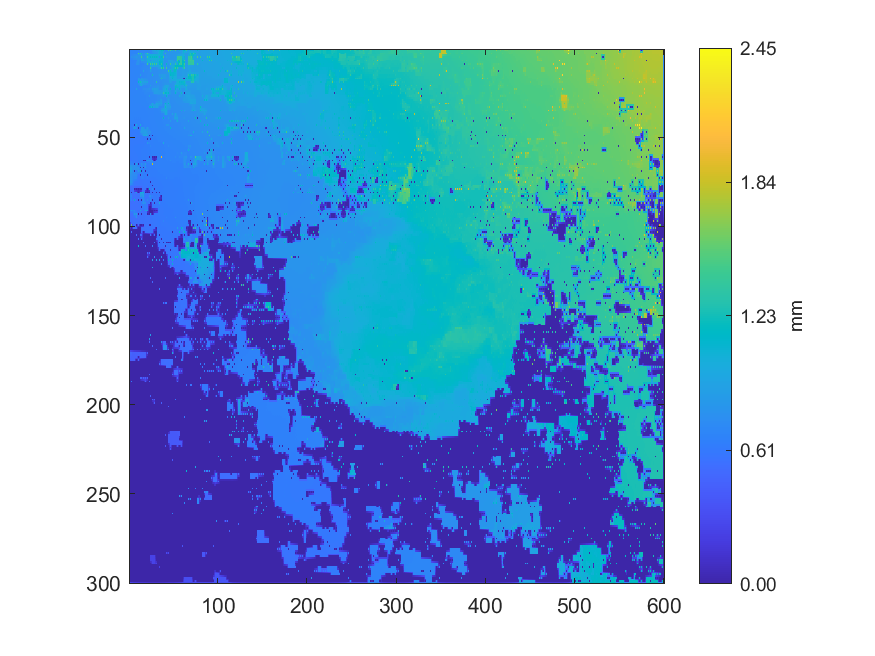

The table this chart was drawn from, first rows:
0.696203121279678, 0.695140045398192, 0.695880119395821, 0.693509251492673, 0.691852236554004, 0.692267409698091, 0.692252480035311, 0.694673024366394, 0.697110333548681, 0.700929909218191, 0.70363569641162, 0.704358565892222, 0.70572073309624, 0.705370659715771, 0.706139104206533, 0.70715832134286, 0.709730792303205, 0.709478491631213, 0.710924240819889, 0.7118130047131, 0.714153135628722, 0.715482026824248, 0.717767608689169, 0.718623511059033
0.6934, 0.6934, 0.6934, 0.6928, 0.6923, 0.6927, 0.6934, 0.6947, 0.6958, 0.702, 0.7032, 0.7039, 0.7047, 0.7049, 0.7055, 0.7064, 0.7079, 0.7087, 0.7099, 0.7112, 0.7131, 0.715, 0.7174, 0.7205
0.6908, 0.6916, 0.6915, 0.6921, 0.692, 0.6929, 0.6941, 0.6948, 0.6957, 0.7523, 1.45, 0.8927, 1.285, 0.9567, 1.099, 0.8005, 0.7544, 0.7593, 1.033, 0.9687, 1.448, 0.9452, 0.9068, 0.7906
0.6905, 0.6907, 0.7076, 0.7197, 0.731, 0.7421, 0.7524, 0.7615, 0.7696, 0.7767, 0.826, 0.8555, 0.8871, 0.9202, 0.9567, 0.8317, 0.7705, 0.7706, 0.8521, 0.9406, 1.04, 1.041, 1.041, 1.041
0.6903, 0.6902, 0.7942, 0.7474, 0.8138, 0.7603, 0.8115, 0.7757, 0.8651, 0.7905, 0.7902, 0.7876, 0.7822, 0.8684, 1.452, 0.8511, 0.7703, 0.7706, 0.771, 0.9128, 1.413, 1.042, 1.052, 1.044
0.6899, 0.6899, 0.704, 0.7163, 0.7301, 0.7427, 0.7541, 0.7648, 0.7743, 0.7907, 0.7909, 0.7878, 0.785, 0.8302, 0.9116, 0.8668, 0.8524, 0.8104, 0.8103, 0.8852, 1.021, 1.02, 1.019, 1.016
0.6769, 0.677, 0.6757, 0.6764, 0.6756, 0.6771, 0.6766, 0.6774, 0.6755, 0.7907, 0.7951, 0.7716, 0.6855, 0.7877, 0.9844, 0.8939, 0.9296, 0.8103, 0.8099, 0.8579, 1.022, 1.021, 1.022, 1.016
0.6785, 0.6783, 0.6777, 0.6778, 0.6778, 0.6789, 0.6797, 0.68, 0.734, 0.7905, 0.7914, 0.7494, 0.7152, 0.729, 0.7485, 0.7619, 0.7738, 0.785, 0.7952, 0.8308, 1.02, 1.019, 1.018, 1.018
0.6803, 0.68, 0.6786, 0.6795, 0.6787, 0.6812, 0.683, 0.683, 0.788, 0.7893, 0.7922, 0.727, 0.6891, 0.6909, 0.6904, 0.6923, 0.6898, 0.7197, 0.7185, 0.7969, 1.438, 0.8178, 0.7199, 0.9254
0.6829, 0.6825, 0.6822, 0.6824, 0.6831, 0.6838, 0.6851, 0.6858, 0.6877, 0.6887, 0.6892, 0.6898, 0.6902, 0.6932, 0.6974, 0.6994, 0.7114, 0.7208, 0.7208, 0.7217, 0.7223, 0.7225, 0.7219, 0.8899
0.6858, 0.6851, 0.6849, 0.6852, 0.6857, 0.6863, 0.687, 0.6877, 0.6884, 0.6893, 0.689, 0.69, 0.6887, 0.6945, 0.7034, 0.7014, 0.7233, 0.7219, 0.722, 0.722, 0.7225, 0.7233, 0.7231, 0.8564
0.6874, 0.6868, 0.6868, 0.6867, 0.6874, 0.6875, 0.6884, 0.6888, 0.6898, 0.6905, 0.6913, 0.6922, 0.6945, 0.6961, 0.6992, 0.7016, 0.7223, 0.7213, 0.7213, 0.7219, 0.7228, 0.7252, 0.7265, 0.8248
0.6894, 0.6883, 0.688, 0.6881, 0.6885, 0.6887, 0.6891, 0.6899, 0.6909, 0.6918, 0.6931, 0.6937, 0.6955, 0.6968, 0.6985, 0.7026, 0.9157, 0.7197, 0.7198, 0.7216, 0.7217, 0.728, 0.7302, 0.799
0.6888, 0.6882, 0.6883, 0.6878, 0.6884, 0.6881, 0.689, 0.6896, 0.6911, 0.692, 0.6933, 0.6939, 0.6955, 0.6973, 0.7001, 0.7047, 0.7147, 0.718, 0.72, 0.723, 0.7253, 0.7287, 0.7309, 0.7437
0.6887, 0.6879, 0.6879, 0.6874, 0.6874, 0.6874, 0.6877, 0.689, 0.6911, 0.6923, 0.6939, 0.6937, 0.9224, 0.7012, 0.7032, 0.7077, 0.7116, 0.7178, 0.7192, 0.7251, 0.7278, 0.7305, 0.7337, 0.7419
0.6869, 0.6862, 0.686, 0.6851, 0.685, 0.6848, 0.6866, 0.6869, 0.6899, 0.6914, 0.6933, 0.6941, 0.6969, 0.7001, 0.7033, 0.7074, 0.7117, 0.7165, 0.72, 0.7245, 0.7285, 0.7317, 0.7351, 0.7397
0.6856, 0.6846, 0.6835, 0.683, 0.6809, 0.6813, 0.6791, 0.6807, 0.6795, 0.6919, 0.8507, 0.7965, 0.6976, 0.8235, 0.8875, 0.8147, 0.7612, 0.7698, 0.7784, 0.7526, 0.73, 0.7329, 0.7357, 0.7388
0.6828, 0.6823, 0.6819, 0.6808, 0.68, 0.6794, 0.6789, 0.6791, 0.6784, 0.6917, 0.8593, 0.8655, 0.8717, 0.8772, 0.8821, 0.8577, 0.8428, 0.8273, 0.8076, 0.7886, 0.7734, 0.734, 0.7354, 0.7379
0.6803, 0.6806, 0.6797, 0.6795, 0.677, 0.6785, 0.6769, 0.6786, 0.6765, 0.6909, 1.153, 0.8821, 1.222, 0.966, 0.975, 0.8823, 0.9225, 0.8609, 0.9645, 0.8446, 0.9572, 0.7336, 0.7339, 0.737
0.6792, 0.6793, 0.6793, 0.6787, 0.6784, 0.6788, 0.6798, 0.6812, 0.6836, 0.6895, 0.7711, 0.8177, 0.9527, 0.9595, 0.966, 0.8641, 0.8472, 0.8313, 0.8126, 0.7933, 0.7734, 0.7325, 0.7347, 0.7373
0.6778, 0.6787, 0.6782, 0.6788, 0.6769, 0.6799, 0.6808, 0.6832, 0.6857, 0.6878, 0.6878, 0.779, 0.9418, 0.9527, 1.032, 0.8012, 0.712, 0.7133, 0.7144, 0.7178, 0.7197, 0.729, 0.7266, 0.7383
0.6773, 0.6784, 0.6795, 0.6797, 0.6803, 0.6811, 0.6826, 0.6839, 0.686, 0.6879, 0.6887, 0.6962, 0.6976, 0.7008, 0.7034, 0.7065, 0.7123, 0.713, 0.7145, 0.7176, 0.7221, 0.728, 0.7334, 0.7388
0.6754, 0.6789, 0.68, 0.6814, 0.6813, 0.6829, 0.6828, 0.6847, 0.9259, 0.6893, 0.69, 0.6927, 0.6945, 0.6956, 0.6967, 0.7058, 0.7621, 0.7499, 0.7637, 0.7481, 0.7772, 0.7535, 0.8258, 0.7415
0.6809, 0.6809, 0.6821, 0.6824, 0.6836, 0.684, 0.6855, 0.6863, 0.6883, 0.6897, 0.6914, 0.6927, 0.6944, 0.6951, 0.6962, 0.7003, 0.7051, 0.7112, 0.7266, 0.7281, 0.7297, 0.7315, 0.7337, 0.7363
0.6808, 0.6825, 0.6833, 0.6844, 0.6837, 0.6861, 0.6861, 0.688, 0.6876, 0.6907, 0.6916, 0.6934, 0.6937, 0.6953, 0.6959, 0.6966, 0.6972, 0.7099, 0.7251, 0.7195, 0.7141, 0.7134, 0.7148, 0.7167
0.6836, 0.684, 0.6852, 0.6854, 0.6867, 0.687, 0.6887, 0.6886, 0.6902, 0.6907, 0.6927, 0.6928, 0.6942, 0.6943, 0.6955, 0.696, 0.6974, 0.6991, 0.7024, 0.7058, 0.7099, 0.7116, 0.714, 0.7156
0.6851, 0.6857, 0.6859, 0.6873, 0.6873, 0.6891, 0.6889, 0.6905, 0.6898, 0.6921, 0.6917, 0.6935, 0.6925, 0.6943, 0.6931, 0.6958, 0.6964, 0.6977, 0.697, 0.7051, 0.7081, 0.7095, 0.8454, 0.715
0.6861, 0.6863, 0.6875, 0.6875, 0.689, 0.6887, 0.6904, 0.6897, 0.6912, 0.6909, 0.6928, 0.6923, 0.6937, 0.6932, 0.6945, 0.6949, 0.6965, 0.697, 0.6985, 0.7015, 0.7035, 0.7038, 0.7052, 0.707
0.6865, 0.6872, 0.6877, 0.6886, 0.688, 0.6898, 0.6888, 0.6905, 0.6886, 0.6915, 0.6906, 0.6928, 0.6918, 0.6936, 0.6929, 0.6949, 0.6952, 0.6967, 0.6971, 0.6994, 0.7004, 0.7024, 0.7046, 0.7057
0.6864, 0.6865, 0.6876, 0.6874, 0.6888, 0.6882, 0.6897, 0.6887, 0.6902, 0.6895, 0.6914, 0.6905, 0.692, 0.6916, 0.6931, 0.6935, 0.6948, 0.6952, 0.6963, 0.6973, 0.6989, 0.7001, 0.7019, 0.7033
0.6857, 0.6861, 0.6861, 0.6873, 0.6868, 0.6883, 0.6868, 0.6889, 0.6872, 0.6895, 0.6885, 0.69, 0.6888, 0.6907, 0.6918, 0.6928, 0.6936, 0.6942, 0.6941, 0.6958, 0.6968, 0.6975, 0.699, 0.7002
0.6844, 0.6845, 0.6854, 0.6851, 0.6863, 0.6857, 0.6872, 0.686, 0.6872, 0.6861, 0.6875, 0.6868, 0.6881, 0.6878, 0.6898, 0.6914, 0.6921, 0.6932, 0.6938, 0.6943, 0.6946, 0.6937, 0.7572, 0.7906
0.6825, 0.6832, 0.6832, 0.6841, 0.6828, 0.685, 0.6839, 0.6853, 0.6827, 0.6846, 0.6824, 0.6848, 0.6858, 0.6838, 0.6803, 0.6791, 0.6784, 0.6796, 0.6814, 0.6843, 0.6878, 0.6895, 1.093, 0.8286
0.6806, 0.6807, 0.6816, 0.6812, 0.6824, 0.6819, 0.6834, 0.682, 0.6829, 0.6815, 0.682, 0.6809, 0.6808, 0.6799, 0.6791, 0.6781, 0.6783, 0.6787, 0.6804, 0.6826, 0.6859, 0.6864, 0.6838, 0.6824
0.678, 0.6788, 0.6783, 0.6797, 0.6788, 0.6806, 0.6794, 0.6809, 0.6788, 0.6803, 0.6783, 0.678, 0.6739, 0.6769, 0.676, 0.6773, 0.6759, 0.6778, 0.6769, 0.6802, 0.6803, 0.6807, 0.6811, 0.6822
0.6766, 0.6766, 0.677, 0.6768, 0.6777, 0.6772, 0.6784, 0.6772, 0.678, 0.6765, 0.677, 0.6753, 0.675, 0.6748, 0.6758, 0.6753, 0.6764, 0.6764, 0.6778, 0.6785, 0.6798, 0.6799, 0.6808, 0.6814
0.6748, 0.6749, 0.674, 0.6751, 0.6741, 0.6756, 0.6743, 0.6756, 0.6733, 0.6748, 0.6722, 0.6742, 0.6724, 0.6742, 0.6724, 0.6749, 0.6735, 0.6763, 0.6754, 0.6782, 0.6779, 0.6798, 0.6791, 0.6813
0.674, 0.6729, 0.6728, 0.6726, 0.6727, 0.6724, 0.6729, 0.6722, 0.6727, 0.6719, 0.6726, 0.6718, 0.6727, 0.6721, 0.6734, 0.6732, 0.6748, 0.6749, 0.6767, 0.677, 0.6788, 0.6791, 0.6806, 0.681
0.6677, 0.6704, 0.6702, 0.671, 0.6693, 0.6708, 0.6694, 0.6705, 0.6688, 0.6706, 0.6696, 0.671, 0.6694, 0.6717, 0.6707, 0.6731, 0.6725, 0.6751, 0.6748, 0.6774, 0.677, 0.6797, 0.6798, 0.6819
0.6691, 0.6701, 0.6706, 0.6708, 0.6704, 0.6701, 0.6696, 0.6683, 0.6682, 0.6681, 0.6691, 0.6688, 0.6697, 0.6698, 0.6711, 0.6713, 0.6729, 0.6736, 0.6758, 0.6764, 0.6784, 0.6788, 0.6807, 0.6813
0.6561, 0.6559, 0.6562, 0.6553, 0.6556, 0.6557, 0.6563, 0.6666, 0.6646, 0.6665, 0.6664, 0.6679, 0.667, 0.6692, 0.6688, 0.6706, 0.67, 0.6732, 0.6743, 0.6767, 0.6775, 0.6792, 0.6793, 0.6817
0.6557, 0.6555, 0.6553, 0.6543, 0.6545, 0.6552, 0.6559, 0.6659, 0.6654, 0.6651, 0.6665, 0.6668, 0.6677, 0.6681, 0.6686, 0.6691, 0.6703, 0.6716, 0.6736, 0.6751, 0.6772, 0.6776, 0.6791, 0.6798
0.6477, 0.6491, 0.6497, 0.6522, 0.653, 0.6543, 0.00418, 0.6959, 1.008, 0.6625, 0.6576, 0.6656, 0.9771, 0.6678, 0.666, 0.6683, 0.6677, 0.6706, 0.671, 0.6747, 0.676, 0.677, 0.6766, 0.6787
0.6489, 0.6497, 0.6505, 0.6517, 0.6649, 0.6851, 0.7031, 0.7203, 0.7386, 0.662, 0.6614, 0.6641, 0.6655, 0.6681, 0.6679, 0.6685, 0.6693, 0.6706, 0.6715, 0.6746, 0.6757, 0.6758, 0.6754, 0.6773
0.6325, 0.6318, 0.631, 0.634, 0.8157, 0.7352, 1.044, 0.7388, 0.7682, 0.6406, 0.004126, 0.6434, 0.6504, 0.7104, 0.8764, 0.856, 0.8599, 0.7586, 0.6608, 0.7591, 0.8749, 0.7339, 0.6709, 0.6773
0.6322, 0.6318, 0.6311, 0.6303, 0.6293, 0.628, 0.6267, 0.6257, 0.6257, 0.6271, 0.6287, 0.6384, 0.7047, 0.7245, 0.8543, 0.8519, 0.8487, 0.8458, 0.8358, 0.8236, 0.81, 0.7451, 0.737, 0.7222
0.6172, 0.617, 0.6171, 0.6173, 0.6178, 0.6183, 0.619, 0.6215, 0.6245, 0.627, 0.6301, 0.6357, 0.7673, 0.742, 0.8566, 0.8486, 0.8452, 0.8597, 0.9123, 0.8371, 0.7923, 0.7629, 0.7974, 0.7447
0.6165, 0.6166, 0.6168, 0.6171, 0.6174, 0.618, 0.6188, 0.6204, 0.6229, 0.6261, 0.6283, 0.6326, 0.6844, 0.7126, 0.7486, 0.7849, 0.8597, 0.8686, 0.8864, 0.8665, 0.8343, 0.7472, 0.7289, 0.713
0.6156, 0.6162, 0.6164, 0.6168, 0.6167, 0.6174, 0.6177, 0.6185, 0.6178, 0.6177, 0.6173, 0.6172, 0.6167, 0.6174, 0.6176, 0.7035, 0.9838, 0.9143, 1.027, 0.9051, 1.029, 0.6981, 0.004133, 0.658
0.616, 0.6164, 0.6167, 0.6169, 0.617, 0.6173, 0.6174, 0.6179, 0.6178, 0.6179, 0.6175, 0.6176, 0.6175, 0.618, 0.6187, 0.6208, 0.6242, 0.6281, 0.6322, 0.6361, 0.6394, 0.6449, 0.6458, 0.6537
0.616, 0.6166, 0.6171, 0.6172, 0.6171, 0.6174, 0.6168, 0.6178, 0.6176, 0.6181, 0.6175, 0.618, 0.6178, 0.6184, 0.6185, 0.6198, 0.6196, 0.6206, 0.6203, 0.6223, 0.003846, 0.6465, 0.6471, 0.651
0.6168, 0.6171, 0.6175, 0.6178, 0.6179, 0.6183, 0.6185, 0.6191, 0.6192, 0.6195, 0.6194, 0.6195, 0.6191, 0.6195, 0.6193, 0.6204, 0.6207, 0.6219, 0.6224, 0.6244, 0.6349, 0.6477, 0.6491, 0.6525
0.6174, 0.6176, 0.6182, 0.6182, 0.6188, 0.6192, 0.6201, 0.6203, 0.6213, 0.621, 0.6215, 0.621, 0.6204, 0.6208, 0.6192, 0.6218, 0.6211, 0.6237, 0.6232, 0.6284, 0.8476, 0.6829, 0.7252, 0.6538
0.6176, 0.6178, 0.6183, 0.6187, 0.6191, 0.6199, 0.6207, 0.6214, 0.6219, 0.6225, 0.6228, 0.6234, 0.6236, 0.6247, 0.626, 0.6266, 0.6287, 0.6295, 0.6322, 0.6323, 0.6422, 0.6447, 0.6485, 0.652
0.6176, 0.6178, 0.6188, 0.6187, 0.6196, 0.6203, 0.6221, 0.6221, 0.6235, 0.6235, 0.6252, 0.6251, 0.6271, 0.6274, 0.6302, 0.6295, 0.6307, 0.6321, 0.6353, 0.6362, 0.6398, 0.6434, 0.6441, 0.6505
0.6167, 0.6171, 0.6177, 0.6185, 0.6192, 0.6207, 0.622, 0.6229, 0.6235, 0.6246, 0.6253, 0.6266, 0.6275, 0.629, 0.6302, 0.6314, 0.6325, 0.6342, 0.6359, 0.6381, 0.6405, 0.6432, 0.6452, 0.6487
0.6154, 0.6161, 0.6171, 0.6177, 0.6191, 0.6204, 0.6236, 0.6229, 0.6248, 0.6247, 0.627, 0.6271, 0.6293, 0.6296, 0.6318, 0.6324, 0.6353, 0.6353, 0.6373, 0.6389, 0.6418, 0.6432, 0.6454, 0.648
0.6144, 0.6151, 0.6158, 0.6171, 0.6182, 0.6198, 0.6209, 0.6223, 0.6231, 0.6247, 0.6257, 0.6277, 0.629, 0.6306, 0.6317, 0.6332, 0.6343, 0.6362, 0.6378, 0.6396, 0.6412, 0.6434, 0.6455, 0.648
0.613, 0.6139, 0.6146, 0.616, 0.6182, 0.6184, 0.6198, 0.6208, 0.6229, 0.6236, 0.626, 0.6272, 0.6308, 0.6307, 0.6333, 0.633, 0.6345, 0.6362, 0.6394, 0.6397, 0.641, 0.6432, 0.6459, 0.6478
0.6125, 0.6132, 0.6139, 0.6151, 0.6161, 0.6176, 0.6185, 0.6203, 0.6214, 0.6232, 0.6244, 0.6268, 0.6286, 0.6305, 0.6316, 0.6333, 0.6345, 0.6365, 0.6383, 0.6399, 0.6414, 0.6433, 0.6455, 0.6477
0.6115, 0.6122, 0.6134, 0.6139, 0.6146, 0.6163, 0.618, 0.6191, 0.6212, 0.6219, 0.6238, 0.6256, 0.6286, 0.6295, 0.6315, 0.6327, 0.6351, 0.6363, 0.6384, 0.6397, 0.6423, 0.6427, 0.004572, 0.6478
... 239 more rows
